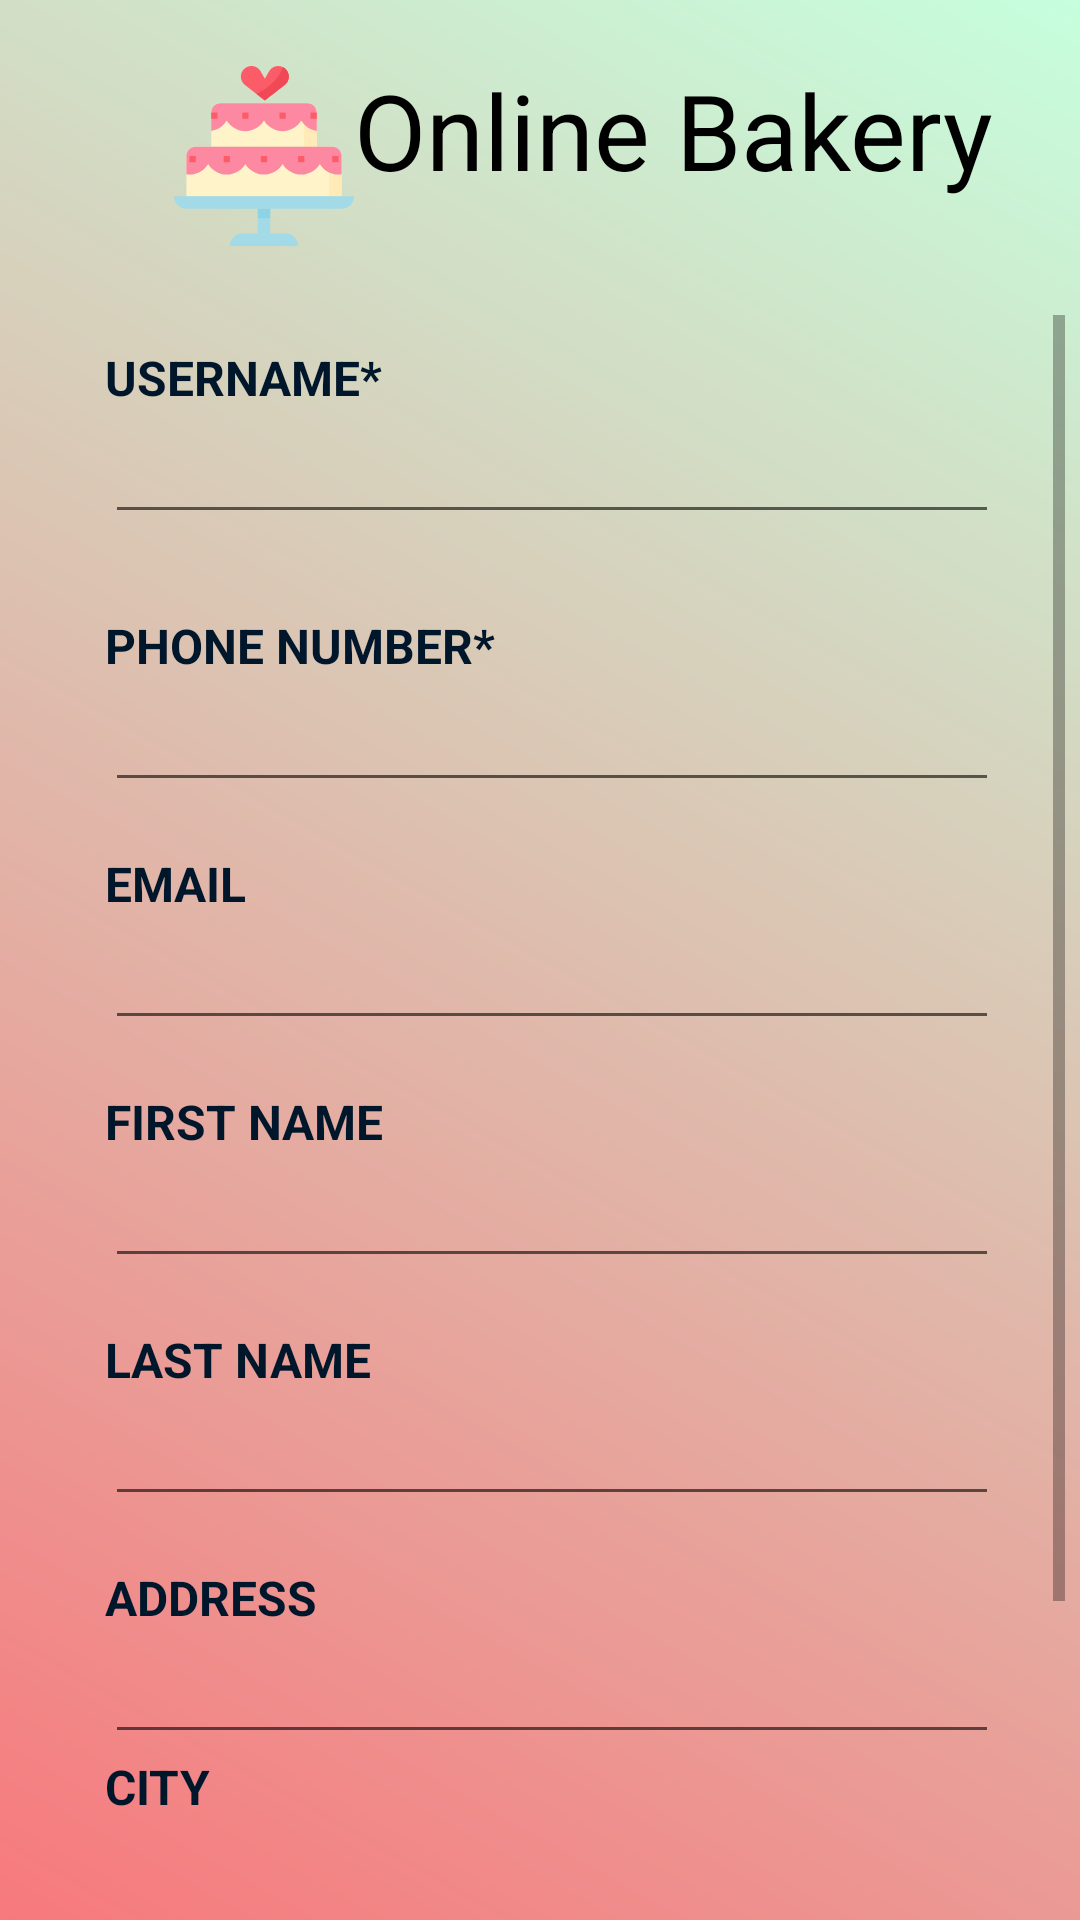

Write the Android layout XML for this screen, with the resource values it uses.
<!-- AndroidManifest.xml: application theme AppTheme -->
<!-- res/layout/activity_profile.xml -->
<?xml version="1.0" encoding="utf-8"?>
<FrameLayout xmlns:android="http://schemas.android.com/apk/res/android"
    xmlns:app="http://schemas.android.com/apk/res-auto"
    xmlns:tools="http://schemas.android.com/tools"
    android:layout_width="match_parent"
    android:layout_height="match_parent"
    tools:context=".ProfileActivity"
    android:paddingTop="20dp"
    android:paddingBottom="10dp"
    android:background="@drawable/background_gradient">

    <LinearLayout
        android:layout_width="match_parent"
        android:layout_height="wrap_content"
        android:orientation="vertical"
        android:focusable="true"
        android:focusableInTouchMode="true">

        <LinearLayout
            android:layout_width="380dp"
            android:layout_height="65dp"
            android:orientation="horizontal"
            android:layout_marginBottom="20dp"
            android:layout_gravity="center">

            <ImageView
                android:id="@+id/btn_profile_back"
                android:layout_width="35dp"
                android:layout_height="35dp"
                android:src="@drawable/ic_left_arrow"
                android:layout_gravity="center_vertical"
                android:layout_marginLeft="25dp"
                android:layout_marginRight="8dp"/>


            <LinearLayout
                android:layout_width="wrap_content"
                android:layout_height="65dp"
                android:layout_gravity="center">
                <ImageView
                    android:layout_width="60dp"
                    android:layout_height="60dp"
                    android:layout_marginTop="2dp"
                    android:src="@drawable/ic_wedding_cake" />

                <TextView
                    android:layout_width="wrap_content"
                    android:layout_height="wrap_content"
                    android:text="@string/app_name"
                    android:textAppearance="@style/OnlineBakeryText"/>
            </LinearLayout>

        </LinearLayout>

        <ScrollView
            android:layout_width="350dp"
            android:layout_height="wrap_content"
            android:layout_gravity="center"
            android:paddingBottom="10dp">

            <LinearLayout
                android:layout_width="348dp"
                android:layout_height="wrap_content"
                android:layout_marginStart="30dp"
                android:orientation="vertical">

                <TextView
                    android:id="@+id/textView"
                    android:layout_width="wrap_content"
                    android:layout_height="wrap_content"
                    android:layout_marginTop="10dp"
                    android:text="@string/user_name"
                    android:textAppearance="@style/RegisterText" />

                <EditText
                    android:id="@+id/txtUser"
                    android:layout_width="match_parent"
                    android:layout_height="wrap_content"
                    android:ems="10"
                    android:inputType="text"
                    android:text=""
                    android:layout_marginRight="50dp"/>

                <TextView
                    android:id="@+id/userValidate"
                    android:layout_width="wrap_content"
                    android:layout_height="wrap_content"
                    android:text=""
                    android:textAppearance="@style/IntroText" />

                <TextView
                    android:id="@+id/textViewx"
                    android:layout_width="wrap_content"
                    android:layout_height="wrap_content"
                    android:layout_marginTop="10dp"
                    android:text="Phone Number*"
                    android:textAppearance="@style/RegisterText" />

                <EditText
                    android:id="@+id/txtPhone"
                    android:layout_width="match_parent"
                    android:layout_height="wrap_content"
                    android:ems="10"
                    android:inputType="text"
                    android:text=""
                    android:layout_marginRight="50dp"/>

                <TextView
                    android:id="@+id/phoneValidate"
                    android:layout_width="wrap_content"
                    android:layout_height="wrap_content"
                    android:text=""
                    android:textAppearance="@style/IntroText" />

                <TextView
                    android:id="@+id/textView2"
                    android:layout_width="match_parent"
                    android:layout_height="wrap_content"
                    android:text="@string/email"
                    android:textAppearance="@style/RegisterText" />

                <EditText
                    android:id="@+id/txtEmail"
                    android:layout_width="match_parent"
                    android:layout_height="wrap_content"
                    android:ems="10"
                    android:inputType="textEmailAddress"
                    android:layout_marginRight="50dp"/>

                <TextView
                    android:id="@+id/emailValidate"
                    android:layout_width="wrap_content"
                    android:layout_height="wrap_content"
                    android:text=""
                    android:textAppearance="@style/IntroText" />

                <TextView
                    android:id="@+id/textView3"
                    android:layout_width="match_parent"
                    android:layout_height="wrap_content"
                    android:text="@string/first_name"
                    android:textAppearance="@style/RegisterText" />

                <EditText
                    android:id="@+id/txtFirst"
                    android:layout_width="match_parent"
                    android:layout_height="wrap_content"
                    android:ems="10"
                    android:inputType="textPersonName"
                    android:text=""
                    android:layout_marginRight="50dp"/>

                <TextView
                    android:id="@+id/firstValidate"
                    android:layout_width="wrap_content"
                    android:layout_height="wrap_content"
                    android:text=""
                    android:textAppearance="@style/IntroText" />

                <TextView
                    android:id="@+id/textView4"
                    android:layout_width="match_parent"
                    android:layout_height="wrap_content"
                    android:text="@string/last_name"
                    android:textAppearance="@style/RegisterText" />

                <EditText
                    android:id="@+id/txtLast"
                    android:layout_width="match_parent"
                    android:layout_height="wrap_content"
                    android:ems="10"
                    android:inputType="textPersonName"
                    android:text=""
                    android:layout_marginRight="50dp"/>

                <TextView
                    android:id="@+id/lastValidate"
                    android:layout_width="wrap_content"
                    android:layout_height="wrap_content"
                    android:text=""
                    android:textAppearance="@style/IntroText" />

                <TextView
                    android:id="@+id/textView5"
                    android:layout_width="match_parent"
                    android:layout_height="wrap_content"
                    android:text="@string/address"
                    android:textAppearance="@style/RegisterText" />

                <EditText
                    android:id="@+id/txtAddress"
                    android:layout_width="match_parent"
                    android:layout_height="wrap_content"
                    android:ems="10"
                    android:inputType="textPersonName"
                    android:text=""
                    android:layout_marginRight="50dp"/>

                <TextView
                    android:id="@+id/textView7"
                    android:layout_width="match_parent"
                    android:layout_height="wrap_content"
                    android:text="@string/city"
                    android:textAppearance="@style/RegisterText" />

                <EditText
                    android:id="@+id/txtCity"
                    android:layout_width="match_parent"
                    android:layout_height="wrap_content"
                    android:ems="10"
                    android:inputType="textPersonName"
                    android:text=""
                    android:layout_marginRight="50dp"/>

                <LinearLayout
                    android:layout_width="350dp"
                    android:layout_height="wrap_content"
                    android:orientation="horizontal"
                    android:layout_marginTop="40dp">

                    <Button
                        android:id="@+id/btnSaveProfileEdit"
                        android:layout_width="0dp"
                        android:layout_height="wrap_content"
                        android:layout_weight="1"
                        android:background="@color/btnRegister"
                        android:text="@string/save_profile_edit"
                        android:textColor="@color/colorWhite"
                        android:textSize="22sp"
                        android:layout_marginRight="5dp"/>

                    <Button
                        android:id="@+id/btnCancelProfileEdit"
                        android:layout_width="0dp"
                        android:layout_height="wrap_content"
                        android:layout_weight="1"
                        android:background="@color/btnRegister"
                        android:text="@string/cancel_profile_edit"
                        android:textColor="@color/colorWhite"
                        android:textSize="22sp"
                        android:layout_marginRight="50dp"/>
                </LinearLayout>
            </LinearLayout>
        </ScrollView>
    </LinearLayout>
</FrameLayout>
<!-- resources referenced by this layout -->
<resources>
  <color name="btnRegister">#8B0000</color>
  <color name="colorWhite">#ffffff</color>
  <!-- drawable background_gradient (drawable) -->
  <shape xmlns:android="http://schemas.android.com/apk/res/android">
  
      <gradient
          android:startColor="#f7797d"
          android:endColor="#C6FFDD"
          android:angle="45"/>
  
  </shape>
  <!-- drawable ic_wedding_cake: vector/xml drawable (drawable, 3973 chars, omitted) -->
  <string name="address">ADDRESS</string>
  <string name="app_name">Online Bakery</string>
  <string name="cancel_profile_edit">Cancel</string>
  <string name="city">CITY</string>
  <string name="email">EMAIL</string>
  <string name="first_name">FIRST NAME</string>
  <string name="last_name">LAST NAME</string>
  <string name="save_profile_edit">Save</string>
  <string name="user_name">USERNAME*</string>
  <style name="IntroText" parent="TextAppearance.AppCompat">
          <item name="android:textSize">12sp</item>
          <item name="android:textColor">@color/colorRed</item>
      </style>
  <style name="OnlineBakeryText" parent="TextAppearance.AppCompat">
          <item name="android:textSize">35sp</item>
          <item name="android:textColor">@color/colorBlack</item>
      </style>
  <style name="RegisterText" parent="TextAppearance.AppCompat">
          <item name="android:textSize">16sp</item>
          <item name="android:textColor">@color/colorPrimary</item>
          <item name="android:textAllCaps">true</item>
          <item name="android:textStyle">bold</item>
      </style>
  <style name="AppTheme" parent="Theme.AppCompat.Light.NoActionBar">
          
          <item name="colorPrimary">@color/colorPrimary</item>
          <item name="colorPrimaryDark">@color/colorPrimaryDark</item>
          <item name="colorAccent">@color/colorAccent</item>
      </style>
  <color name="colorRed">#B22222</color>
  <color name="colorBlack">#000000</color>
  <color name="colorPrimary">#00162b</color>
  <color name="colorPrimaryDark">#0e0f0f</color>
  <color name="colorAccent">#87cefa</color>
</resources>
